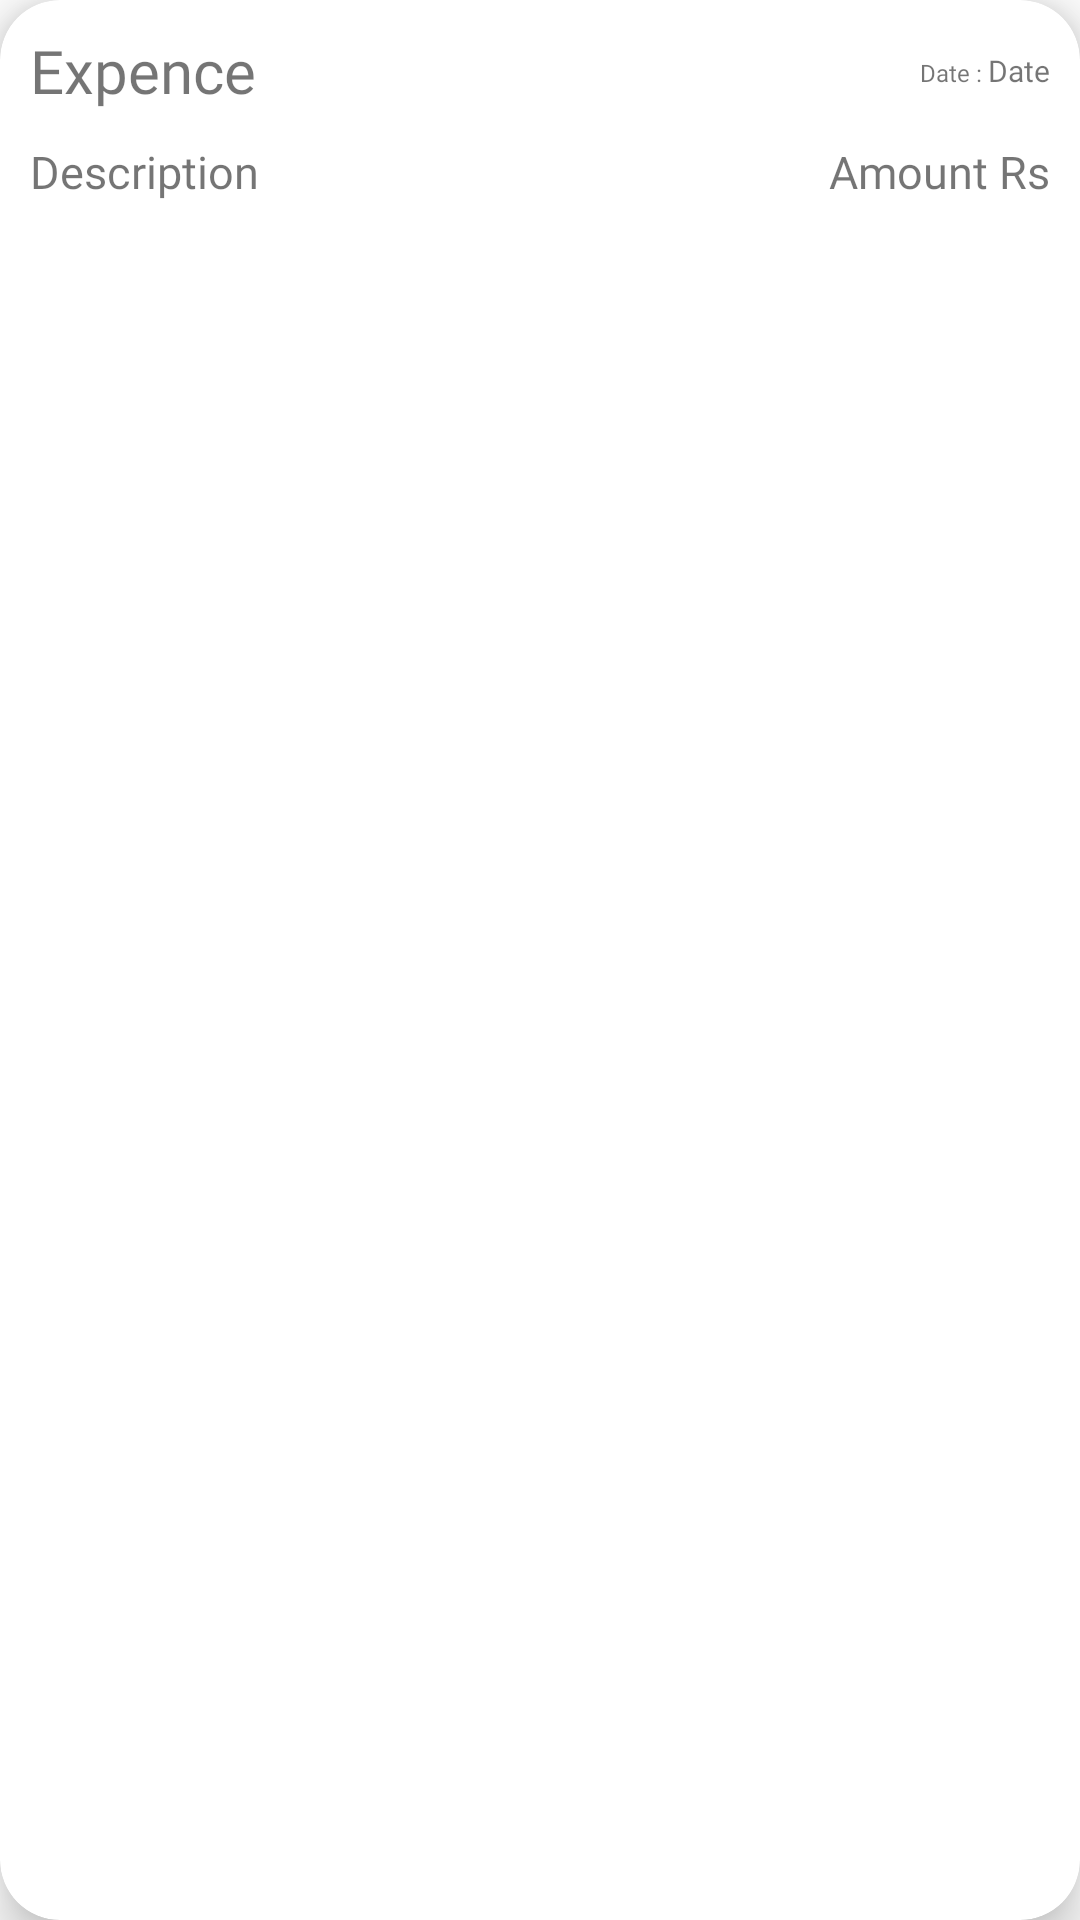

Android layout source for this screen:
<!-- AndroidManifest.xml: application theme Theme.PlayspotTheme -->
<!-- res/layout/s_expense_list_item.xml -->
<?xml version="1.0" encoding="utf-8"?>
<androidx.cardview.widget.CardView xmlns:android="http://schemas.android.com/apk/res/android"
    android:layout_width="match_parent"
    android:layout_height="wrap_content"
    xmlns:app="http://schemas.android.com/apk/res-auto"
    android:layout_marginRight="25dp"
    android:layout_marginLeft="25dp"
    android:layout_marginTop="10dp"
    android:layout_marginBottom="10dp"
    app:cardElevation="10dp"
    app:cardCornerRadius="20dp">
    <LinearLayout
        android:layout_width="match_parent"
        android:layout_height="wrap_content"
        android:layout_margin="10dp"
        android:orientation="vertical">
        <RelativeLayout
            android:layout_width="match_parent"
            android:layout_height="wrap_content">

            <TextView
                android:id="@+id/sExpenseType"
                android:layout_width="wrap_content"
                android:layout_height="wrap_content"
                android:layout_alignParentLeft="true"
                android:fontFamily="@font/poppins_semibold"
                android:text="Expence"
                android:textSize="20sp" />
            <LinearLayout
                android:layout_centerVertical="true"
                android:layout_alignParentEnd="true"
                android:layout_width="wrap_content"
                android:layout_height="wrap_content"
                android:orientation="vertical">
                <LinearLayout
                    android:layout_width="wrap_content"
                    android:layout_height="wrap_content"
                    android:orientation="horizontal">
                    <TextView
                        android:layout_width="wrap_content"
                        android:layout_height="wrap_content"
                        android:text="Date : "
                        android:fontFamily="@font/poppins_medium"
                        android:textSize="8sp"/>
                    <TextView
                        android:id="@+id/sExpenseDate"
                        android:layout_width="wrap_content"
                        android:layout_height="wrap_content"
                        android:text="Date"
                        android:fontFamily="@font/poppins_medium"
                        android:textSize="10sp"/>
                </LinearLayout>
            </LinearLayout>
        </RelativeLayout>
        <RelativeLayout
            android:layout_width="match_parent"
            android:layout_height="wrap_content"
            android:layout_marginTop="10dp">

            <LinearLayout
                android:layout_width="200dp"
                android:layout_height="wrap_content">

                <TextView
                    android:id="@+id/sExpenseDescription"
                    android:layout_width="wrap_content"
                    android:layout_height="wrap_content"
                    android:layout_alignParentStart="true"
                    android:fontFamily="@font/poppins_regular"
                    android:text="Description"
                    android:textSize="15sp" />
            </LinearLayout>
            <LinearLayout
                android:layout_width="wrap_content"
                android:layout_height="wrap_content"
                android:orientation="horizontal"
                android:layout_alignParentEnd="true"
                android:layout_centerVertical="true">
                <TextView
                    android:id="@+id/sExpenseAmount"
                    android:layout_width="wrap_content"
                    android:layout_height="30dp"
                    android:fontFamily="@font/poppins_bold"
                    android:text="Amount"
                    android:textSize="15sp" />
                <TextView
                    android:layout_width="wrap_content"
                    android:layout_height="30dp"
                    android:fontFamily="@font/poppins_bold"
                    android:text=" Rs"
                    android:textSize="15sp" />
            </LinearLayout>
        </RelativeLayout>
    </LinearLayout>

</androidx.cardview.widget.CardView>
<!-- resources referenced by this layout -->
<resources>
  <style name="Theme.PlayspotTheme" parent="Theme.MaterialComponents.DayNight.NoActionBar">
          
          <item name="colorPrimary">@color/green_100</item>
          <item name="colorPrimaryVariant">@color/green_primary</item>
          <item name="colorOnPrimary">@color/white</item>
          
          <item name="colorSecondary">@color/teal_200</item>
          <item name="colorSecondaryVariant">@color/teal_700</item>
          <item name="colorOnSecondary">@color/black</item>
          
          <item name="android:statusBarColor" tools:targetApi="l">?attr/colorPrimaryVariant</item>
          
      </style>
  <color name="green_100">#FF7DE393</color>
  <color name="green_primary">#FF05B84D</color>
  <color name="white">#FFFFFFFF</color>
  <color name="teal_200">#FF03DAC5</color>
  <color name="teal_700">#FF018786</color>
  <color name="black">#FF000000</color>
</resources>
